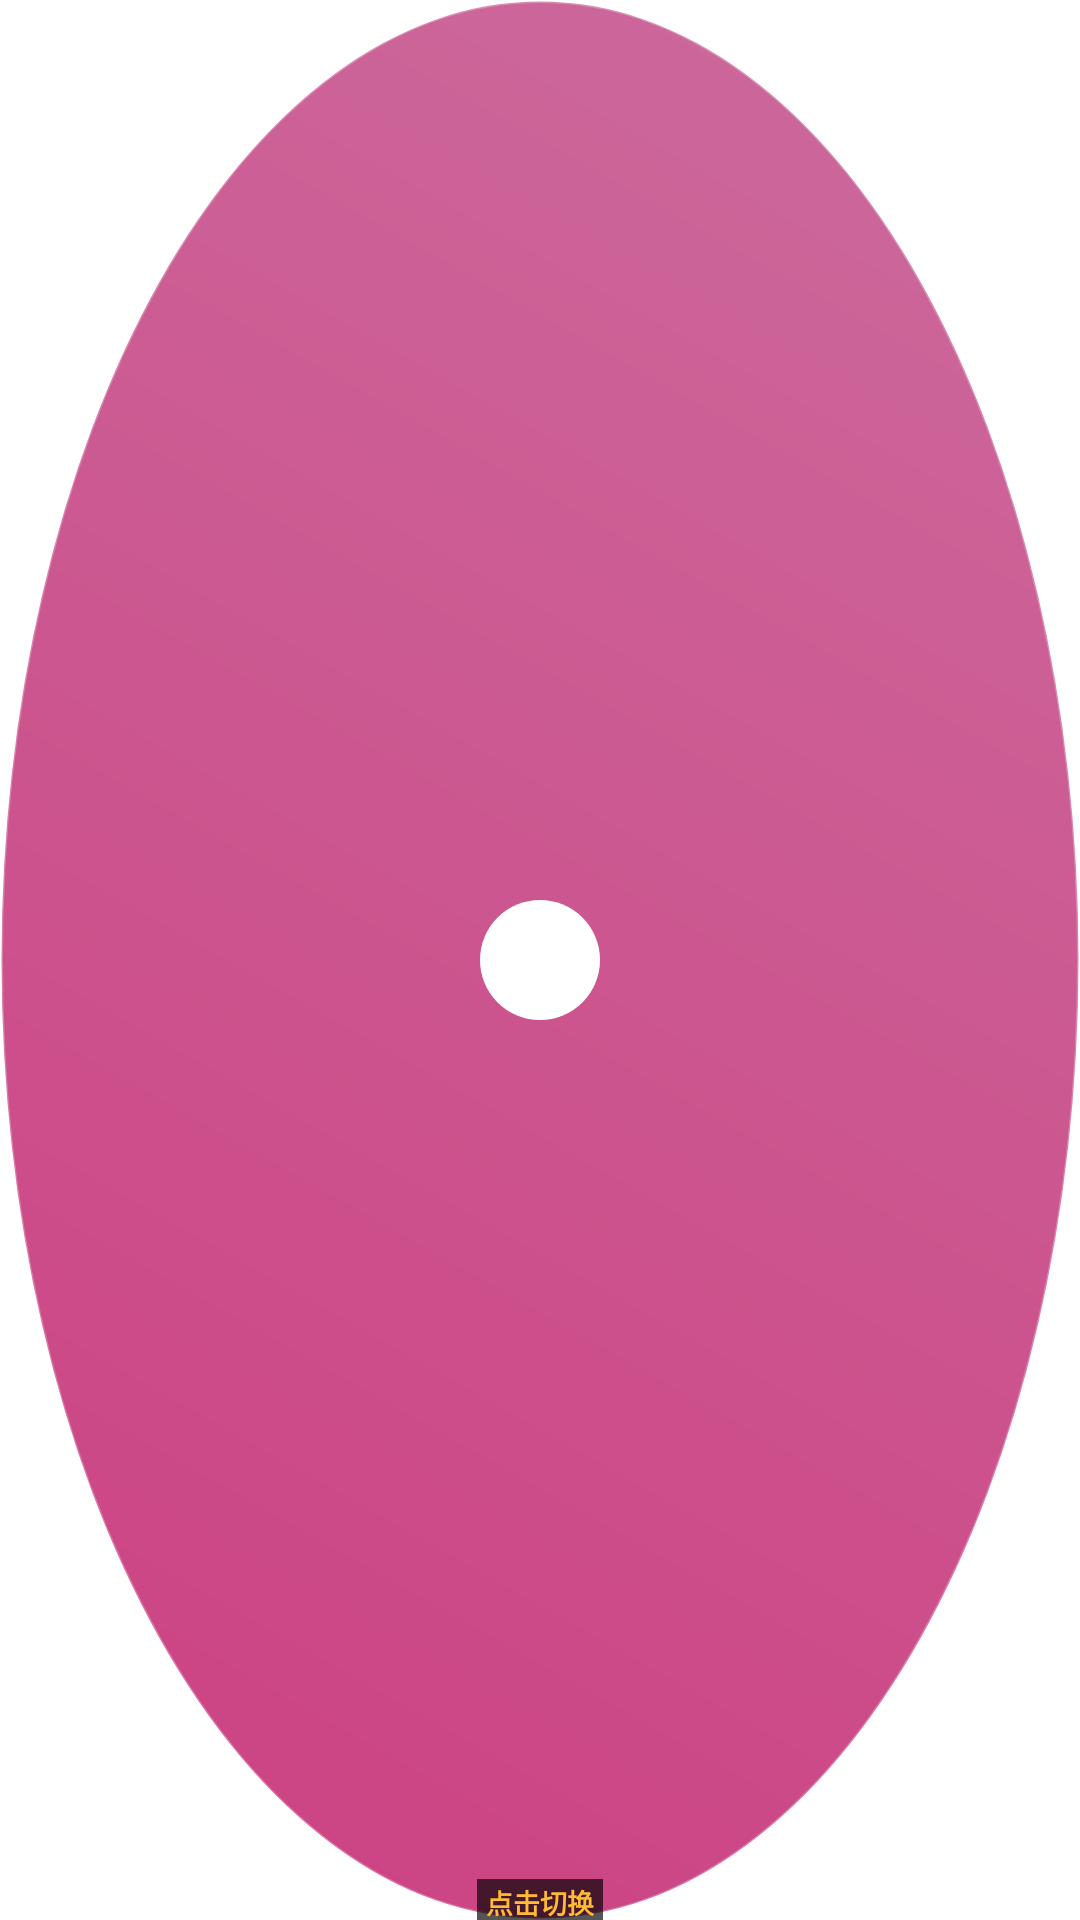

Android layout source for this screen:
<!-- AndroidManifest.xml: application theme Theme.UniversalInputAssistant -->
<!-- res/layout/floating_ball.xml -->
<?xml version="1.0" encoding="utf-8"?>
<FrameLayout xmlns:android="http://schemas.android.com/apk/res/android"
    android:layout_width="56dp"
    android:layout_height="56dp"
    android:background="@drawable/floating_ball_background">

    
    <ImageView
        android:id="@+id/iv_floating_ball"
        android:layout_width="40dp"
        android:layout_height="40dp"
        android:layout_gravity="center"
        android:src="@drawable/ic_app_logo"
        android:scaleType="fitCenter"
        android:tint="@android:color/white" />
    
    
    <TextView
        android:id="@+id/tv_floating_hint"
        android:layout_width="wrap_content"
        android:layout_height="wrap_content"
        android:layout_gravity="center_horizontal|bottom"
        android:layout_marginBottom="-2dp"
        android:text="点击切换"
        android:textColor="@android:color/holo_orange_light"
        android:textSize="9sp"
        android:textStyle="bold"
        android:background="#AA000000"
        android:paddingLeft="3dp"
        android:paddingRight="3dp"
        android:paddingTop="1dp"
        android:paddingBottom="1dp"
        android:visibility="visible" />

</FrameLayout>
<!-- resources referenced by this layout -->
<resources>
  <!-- drawable floating_ball_background (drawable) -->
  <?xml version="1.0" encoding="utf-8"?>
  <shape xmlns:android="http://schemas.android.com/apk/res/android"
      android:shape="oval">
      
      
      <gradient
          android:startColor="#CC4081"
          android:endColor="#CC6B9D"
          android:angle="45" />
      
      
      <stroke
          android:width="1dp"
          android:color="#40FFFFFF" />
      
  </shape>
  <!-- drawable ic_app_logo: vector/xml drawable (drawable, 2926 chars, omitted) -->
  <style name="Theme.UniversalInputAssistant" parent="Theme.Material3.DayNight">
          <item name="colorPrimary">@color/primary_color</item>
          <item name="colorPrimaryVariant">@color/primary_variant</item>
          <item name="colorSecondary">@color/secondary_color</item>
          <item name="android:colorBackground">@color/background_primary</item>
          <item name="colorSurface">@color/surface_color</item>
          <item name="colorOnPrimary">@color/white</item>
          <item name="colorOnSecondary">@color/white</item>
          <item name="colorOnBackground">@color/text_primary</item>
          <item name="colorOnSurface">@color/text_primary</item>
      </style>
  <color name="white">#FFFFFFFF</color>
</resources>
